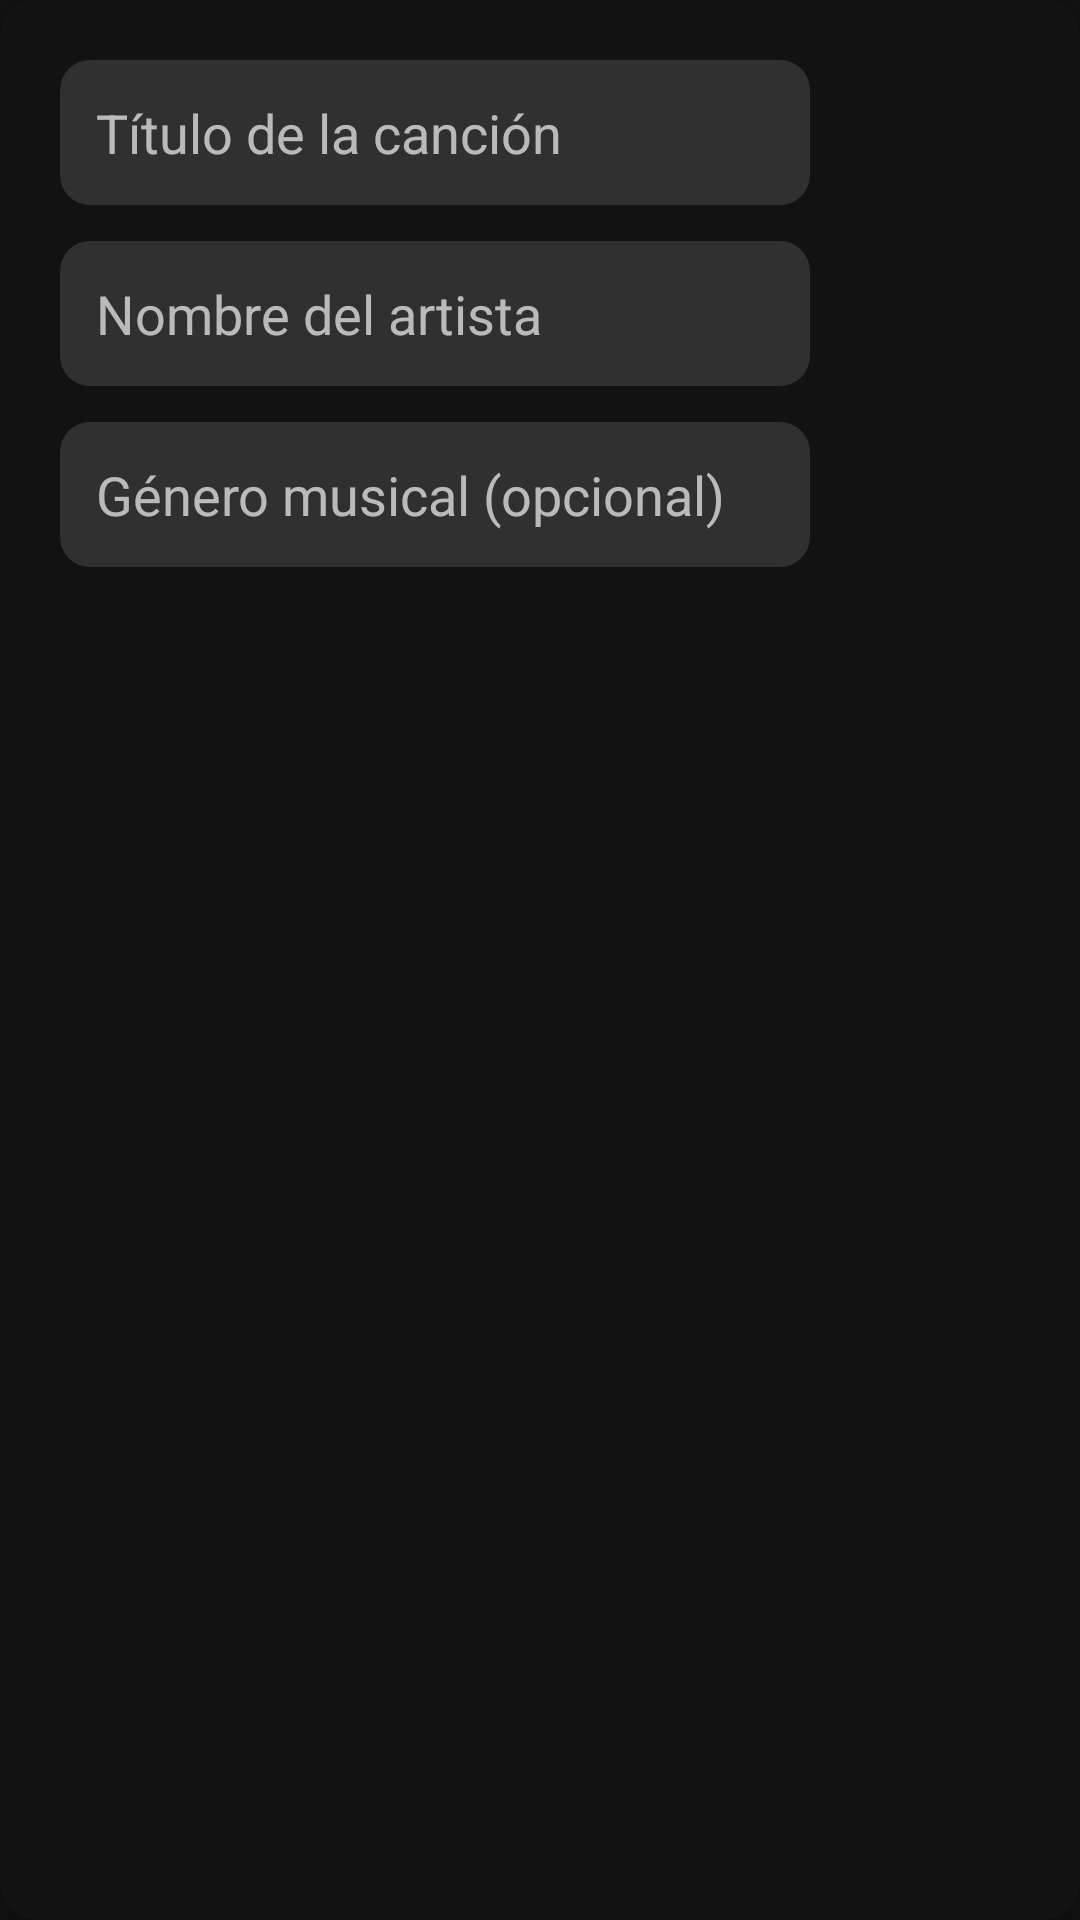

The Android layout XML behind this screen, and the referenced resources:
<!-- AndroidManifest.xml: application theme Theme.NeuraMusic -->
<!-- res/layout/dialog_edit_track.xml -->
<?xml version="1.0" encoding="utf-8"?>
<androidx.cardview.widget.CardView xmlns:android="http://schemas.android.com/apk/res/android"
    xmlns:app="http://schemas.android.com/apk/res-auto"
    android:layout_width="wrap_content"
    android:layout_height="wrap_content"
    android:layout_gravity="center"
    android:layout_margin="24dp"
    app:cardCornerRadius="12dp"
    app:cardElevation="8dp"
    android:backgroundTint="@color/background_dark">

    <LinearLayout
        android:layout_width="wrap_content"
        android:layout_height="wrap_content"
        android:orientation="vertical"
        android:padding="20dp">

        <EditText
            android:id="@+id/track_title"
            android:layout_width="250dp"
            android:layout_height="wrap_content"
            android:hint="Título de la canción"
            android:textColor="@android:color/white"
            android:textColorHint="#AAFFFFFF"
            android:inputType="textCapWords"
            android:singleLine="true"
            android:background="@drawable/bg_edit_text"
            android:padding="12dp" />

        <EditText
            android:id="@+id/track_artist"
            android:layout_width="match_parent"
            android:layout_height="wrap_content"
            android:hint="Nombre del artista"
            android:textColor="@android:color/white"
            android:textColorHint="#AAFFFFFF"
            android:inputType="textCapWords"
            android:singleLine="true"
            android:background="@drawable/bg_edit_text"
            android:layout_marginTop="12dp"
            android:padding="12dp" />

        <EditText
            android:id="@+id/track_genre"
            android:layout_width="match_parent"
            android:layout_height="wrap_content"
            android:hint="Género musical (opcional)"
            android:textColor="@android:color/white"
            android:textColorHint="#AAFFFFFF"
            android:inputType="textCapWords"
            android:singleLine="true"
            android:background="@drawable/bg_edit_text"
            android:layout_marginTop="12dp"
            android:padding="12dp" />
    </LinearLayout>

</androidx.cardview.widget.CardView>
<!-- resources referenced by this layout -->
<resources>
  <color name="background_dark">#121212</color>
  <!-- drawable bg_edit_text (drawable) -->
  <shape xmlns:android="http://schemas.android.com/apk/res/android"
      android:shape="rectangle">
      <solid android:color="#20FFFFFF" />
      <corners android:radius="10dp" />
  </shape>
  <style name="Theme.NeuraMusic" parent="Theme.Material3.DayNight.NoActionBar">
          <item name="colorPrimary">@color/primary</item>
          <item name="colorPrimaryDark">@color/primary_dark</item>
          <item name="colorAccent">@color/accent_blue</item>
          <item name="android:windowBackground">@color/background_dark</item>
          <item name="colorSurface">@color/surface_dark</item>
          <item name="colorOnSurface">@color/text_primary</item>
          <item name="colorOnSurfaceVariant">@color/text_secondary</item>
          <item name="colorOutline">@color/divider</item>
  
          
          <item name="textAppearanceHeadline1">@style/TextAppearance.NeuraMusic.Headline</item>
          <item name="textAppearanceBody1">@style/TextAppearance.NeuraMusic.Body</item>
          <item name="textAppearanceSubtitle1">@style/TextAppearance.NeuraMusic.Link</item>
      </style>
  <color name="primary">#2196F3</color>
  <color name="primary_dark">#1976D2</color>
  <color name="accent_blue">#448AFF</color>
  <color name="surface_dark">#1E1E1E</color>
  <color name="text_primary">#FFFFFF</color>
  <color name="text_secondary">#B3FFFFFF</color>
  <color name="divider">#1FFFFFFF</color>
  <style name="TextAppearance.NeuraMusic.Headline" parent="TextAppearance.MaterialComponents.Headline5">
          <item name="fontFamily">@font/titulo_moderno</item> 
          <item name="android:textStyle">bold</item>
          <item name="android:textColor">@color/text_primary</item>
          <item name="android:textSize">24sp</item>
      </style>
  <style name="TextAppearance.NeuraMusic.Body" parent="TextAppearance.MaterialComponents.Body1">
          <item name="fontFamily">@font/texto_sutil</item> 
          <item name="android:textColor">@color/text_secondary</item>
          <item name="android:textSize">16sp</item>
      </style>
  <style name="TextAppearance.NeuraMusic.Link" parent="TextAppearance.MaterialComponents.Body1">
          <item name="fontFamily">@font/texto_sutil</item>
          <item name="android:textColor">@color/link_blue</item>
          <item name="android:textStyle">italic</item>
  
      </style>
  <color name="link_blue">#64B5F6</color>
</resources>
